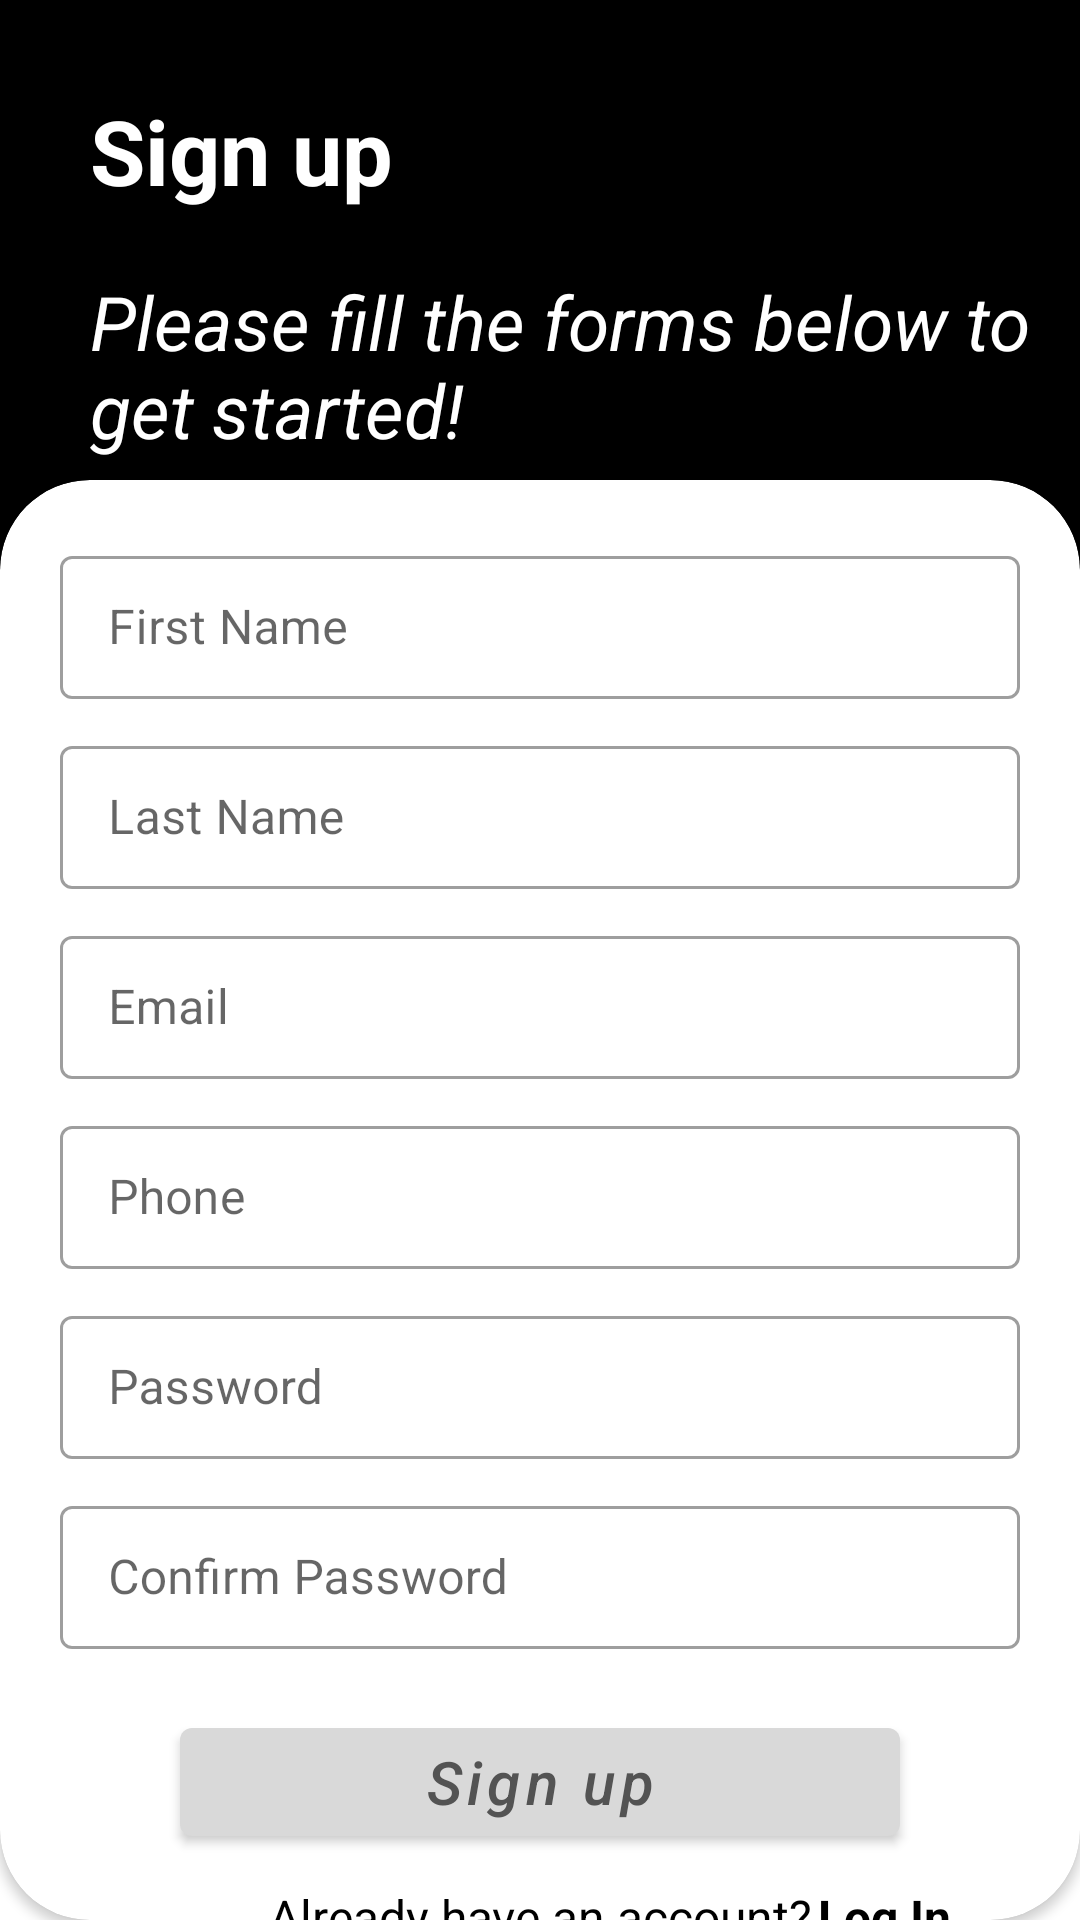

Reconstruct the res/layout file that produces this screen, plus the resources it refers to.
<!-- AndroidManifest.xml: activity theme Theme.Azshop.NoActionBar -->
<!-- res/layout/fragment_signup.xml -->
<?xml version="1.0" encoding="utf-8"?>
<androidx.constraintlayout.widget.ConstraintLayout xmlns:android="http://schemas.android.com/apk/res/android"
    xmlns:app="http://schemas.android.com/apk/res-auto"
    xmlns:tools="http://schemas.android.com/tools"
    android:layout_width="match_parent"
    android:layout_height="match_parent"
    android:background="@color/black"
    android:orientation="vertical"
    tools:context=".ui.authscreens.SignUpActivity">

    <TextView
        android:id="@+id/textView1"
        android:layout_width="wrap_content"
        android:layout_height="wrap_content"
        android:layout_marginStart="30dp"
        android:layout_marginTop="30dp"
        android:text="@string/sign_up"
        android:textColor="@color/white"
        android:textSize="30sp"
        android:textStyle="bold"
        app:layout_constraintStart_toStartOf="parent"
        app:layout_constraintTop_toTopOf="parent" />

    <TextView
        android:id="@+id/textView2"
        android:layout_width="match_parent"
        android:layout_height="wrap_content"
        android:layout_marginStart="30dp"
        android:layout_marginTop="20dp"
        android:text="@string/please_fill_the_forms_below_to_get_started"
        android:textColor="@color/white"
        android:textSize="25sp"
        android:textStyle="italic"
        app:layout_constraintEnd_toEndOf="parent"
        app:layout_constraintStart_toStartOf="parent"
        app:layout_constraintTop_toBottomOf="@+id/textView1" />

    <androidx.constraintlayout.widget.Guideline
        android:id="@+id/guidelinetop"
        android:layout_width="wrap_content"
        android:layout_height="wrap_content"
        android:orientation="horizontal"
        app:layout_constraintGuide_percent="0.3" />

    <androidx.constraintlayout.widget.Guideline
        android:id="@+id/guidelinecard"
        android:layout_width="wrap_content"
        android:layout_height="wrap_content"
        android:orientation="horizontal"
        app:layout_constraintGuide_percent="0.25" />

    <View
        android:layout_width="match_parent"
        android:layout_height="30dp"
        android:background="@color/white"
        app:layout_constraintBottom_toBottomOf="parent" />

    <androidx.cardview.widget.CardView
        android:id="@+id/cardView"
        android:layout_width="match_parent"
        android:layout_height="0dp"
        android:backgroundTint="@color/white"
        app:cardCornerRadius="30dp"
        app:layout_constraintBottom_toBottomOf="parent"
        app:layout_constraintTop_toBottomOf="@+id/guidelinecard">

        <androidx.constraintlayout.widget.ConstraintLayout
            android:layout_width="match_parent"
            android:layout_height="match_parent"
            android:layout_marginTop="10dp">

            <com.google.android.material.textfield.TextInputLayout
                android:id="@+id/ti_fname"
                style="@style/Widget.MaterialComponents.TextInputLayout.OutlinedBox.Dense"
                android:layout_width="match_parent"
                android:layout_height="wrap_content"
                android:layout_marginHorizontal="20dp"
                android:layout_marginVertical="10dp"
                android:hint="@string/first_name"
                app:endIconDrawable="@drawable/ic_account"
                app:endIconMode="custom"
                app:layout_constraintTop_toTopOf="parent">

                <com.google.android.material.textfield.TextInputEditText
                    android:id="@+id/et_fName"
                    android:layout_width="match_parent"
                    android:layout_height="wrap_content" />
            </com.google.android.material.textfield.TextInputLayout>

            <com.google.android.material.textfield.TextInputLayout
                android:id="@+id/ti_lname"
                style="@style/Widget.MaterialComponents.TextInputLayout.OutlinedBox.Dense"
                android:layout_width="match_parent"
                android:layout_height="wrap_content"
                android:layout_marginHorizontal="20dp"
                android:layout_marginVertical="10dp"
                android:hint="@string/last_name"
                app:endIconDrawable="@drawable/ic_account"
                app:endIconMode="custom"
                app:layout_constraintTop_toBottomOf="@id/ti_fname">

                <com.google.android.material.textfield.TextInputEditText
                    android:id="@+id/et_lName"
                    android:layout_width="match_parent"
                    android:layout_height="wrap_content" />
            </com.google.android.material.textfield.TextInputLayout>

            <com.google.android.material.textfield.TextInputLayout
                android:id="@+id/ti_email"
                style="@style/Widget.MaterialComponents.TextInputLayout.OutlinedBox.Dense"
                android:layout_width="match_parent"
                android:layout_height="wrap_content"
                android:layout_marginHorizontal="20dp"
                android:layout_marginVertical="10dp"
                android:hint="@string/email"
                app:endIconDrawable="@drawable/ic_email"
                app:endIconMode="custom"
                app:layout_constraintTop_toBottomOf="@id/ti_lname">

                <com.google.android.material.textfield.TextInputEditText
                    android:id="@+id/et_mail"
                    android:layout_width="match_parent"
                    android:layout_height="wrap_content" />
            </com.google.android.material.textfield.TextInputLayout>

            <com.google.android.material.textfield.TextInputLayout
                android:id="@+id/ti_phone"
                style="@style/Widget.MaterialComponents.TextInputLayout.OutlinedBox.Dense"
                android:layout_width="match_parent"
                android:layout_height="wrap_content"
                android:layout_marginHorizontal="20dp"
                android:layout_marginVertical="10dp"
                android:hint="@string/phone"
                app:endIconDrawable="@drawable/ic_phone"
                app:endIconMode="custom"
                app:layout_constraintTop_toBottomOf="@id/ti_email">

                <com.google.android.material.textfield.TextInputEditText
                    android:id="@+id/et_phone"
                    android:layout_width="match_parent"
                    android:inputType="number"
                    android:layout_height="wrap_content" />
            </com.google.android.material.textfield.TextInputLayout>

            <com.google.android.material.textfield.TextInputLayout
                android:id="@+id/ti_psw1"
                style="@style/Widget.MaterialComponents.TextInputLayout.OutlinedBox.Dense"
                android:layout_width="match_parent"
                android:layout_height="wrap_content"
                android:layout_marginHorizontal="20dp"
                android:layout_marginVertical="10dp"
                android:hint="@string/password"
                app:endIconDrawable="@drawable/ic_psw"
                app:endIconMode="custom"

                app:layout_constraintTop_toBottomOf="@id/ti_phone">

                <com.google.android.material.textfield.TextInputEditText
                    android:id="@+id/et_psw1"
                    android:layout_width="match_parent"
                    android:inputType="textPassword"
                    android:layout_height="wrap_content" />
            </com.google.android.material.textfield.TextInputLayout>

            <com.google.android.material.textfield.TextInputLayout
                android:id="@+id/ti_psw2"
                style="@style/Widget.MaterialComponents.TextInputLayout.OutlinedBox.Dense"
                android:layout_width="match_parent"
                android:layout_height="wrap_content"
                android:layout_marginHorizontal="20dp"
                android:layout_marginVertical="10dp"
                android:hint="@string/confirm_password"
                app:endIconDrawable="@drawable/ic_psw"
                app:endIconMode="custom"
                app:layout_constraintTop_toBottomOf="@id/ti_psw1">

                <com.google.android.material.textfield.TextInputEditText
                    android:id="@+id/et_psw2"
                    android:layout_width="match_parent"
                    android:inputType="textPassword"
                    android:layout_height="wrap_content" />
            </com.google.android.material.textfield.TextInputLayout>


            <Button
                android:id="@+id/btn_signup"
                android:layout_width="match_parent"
                android:layout_height="wrap_content"
                android:layout_marginHorizontal="60dp"
                android:layout_marginTop="20dp"
                android:text="@string/sign_up"
                android:textAllCaps="false"
                android:textColor="@color/darkgray"
                android:textSize="20sp"
                android:textStyle="italic"
                app:backgroundTint="@color/lightgray"
                app:layout_constraintTop_toBottomOf="@+id/ti_psw2"
                tools:layout_editor_absoluteX="60dp" />

            <TextView
                android:id="@+id/tv_txtlogin"
                android:layout_width="wrap_content"
                android:layout_height="wrap_content"
                android:layout_marginTop="10dp"
                android:text="@string/already_have_an_account"
                android:textColor="@color/black"
                android:textSize="16sp"
                app:layout_constraintEnd_toEndOf="parent"
                app:layout_constraintStart_toStartOf="parent"
                app:layout_constraintTop_toBottomOf="@id/btn_signup" />

            <TextView
                android:id="@+id/tv_login"
                android:layout_width="wrap_content"
                android:layout_height="wrap_content"
                android:layout_marginStart="2dp"
                android:layout_marginTop="10dp"
                android:text="@string/log_in"
                android:textColor="@color/black"
                android:textSize="16sp"
                android:textStyle="bold"
                app:layout_constraintStart_toEndOf="@id/tv_txtlogin"
                app:layout_constraintTop_toBottomOf="@id/btn_signup" />

            <TextView
                android:id="@+id/tv_txtcode"
                android:layout_width="wrap_content"
                android:layout_height="wrap_content"
                android:layout_marginTop="4dp"
                android:gravity="center"
                android:text="@string/by_clicking_create_account_you_agree_to_our_terms_and_privacy_policy"
                android:textColor="@color/black"
                android:textSize="14sp"
                app:layout_constraintEnd_toEndOf="parent"
                app:layout_constraintStart_toStartOf="parent"
                app:layout_constraintTop_toBottomOf="@id/tv_login" />

        </androidx.constraintlayout.widget.ConstraintLayout>
    </androidx.cardview.widget.CardView>
</androidx.constraintlayout.widget.ConstraintLayout>
<!-- resources referenced by this layout -->
<resources>
  <color name="black">#FF000000</color>
  <color name="darkgray">#535353</color>
  <color name="lightgray">#D9D9D9</color>
  <color name="white">#FFFFFFFF</color>
  <string name="already_have_an_account">Already have an account?</string>
  <string name="by_clicking_create_account_you_agree_to_our_terms_and_privacy_policy">By clicking “Create Account” you agree to our  \n terms and privacy policy.</string>
  <string name="confirm_password">Confirm Password</string>
  <string name="email">Email</string>
  <string name="first_name">First Name</string>
  <string name="last_name">Last Name</string>
  <string name="log_in">Log In</string>
  <string name="password">Password</string>
  <string name="phone">Phone</string>
  <string name="please_fill_the_forms_below_to_get_started">Please fill the forms below to get started!</string>
  <string name="sign_up">Sign up</string>
  <style name="Theme.Azshop.NoActionBar">
          <item name="windowActionBar">false</item>
          <item name="windowNoTitle">true</item>
      </style>
</resources>
